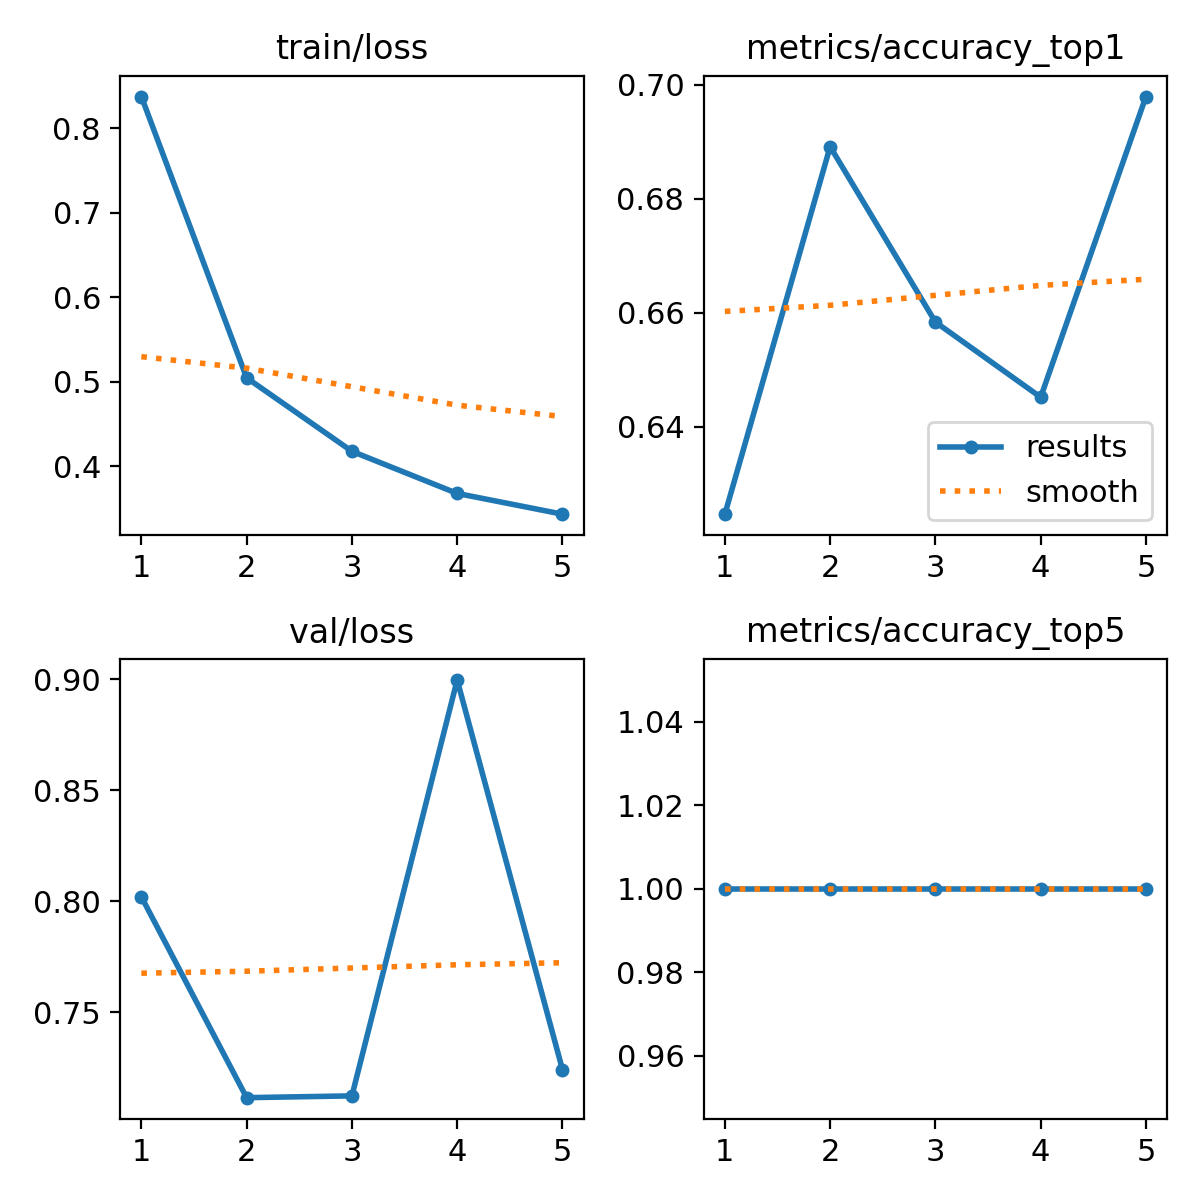

The table this chart was drawn from, first rows:
epoch, time, train/loss, metrics/accuracy_top1, metrics/accuracy_top5, val/loss, lr/pg0, lr/pg1, lr/pg2
1, 5.735, 0.8373, 0.6246, 1, 0.8021, 0.0003572, 0.0003572, 0.0003572
2, 15.13, 0.5045, 0.6892, 1, 0.7116, 0.0005845, 0.0005845, 0.0005845
3, 23.57, 0.4175, 0.6584, 1, 0.7124, 0.0006646, 0.0006646, 0.0006646
4, 31.3, 0.3677, 0.6452, 1, 0.8997, 0.0005802, 0.0005802, 0.0005802
5, 39.56, 0.3431, 0.6979, 1, 0.7243, 0.0002972, 0.0002972, 0.0002972
